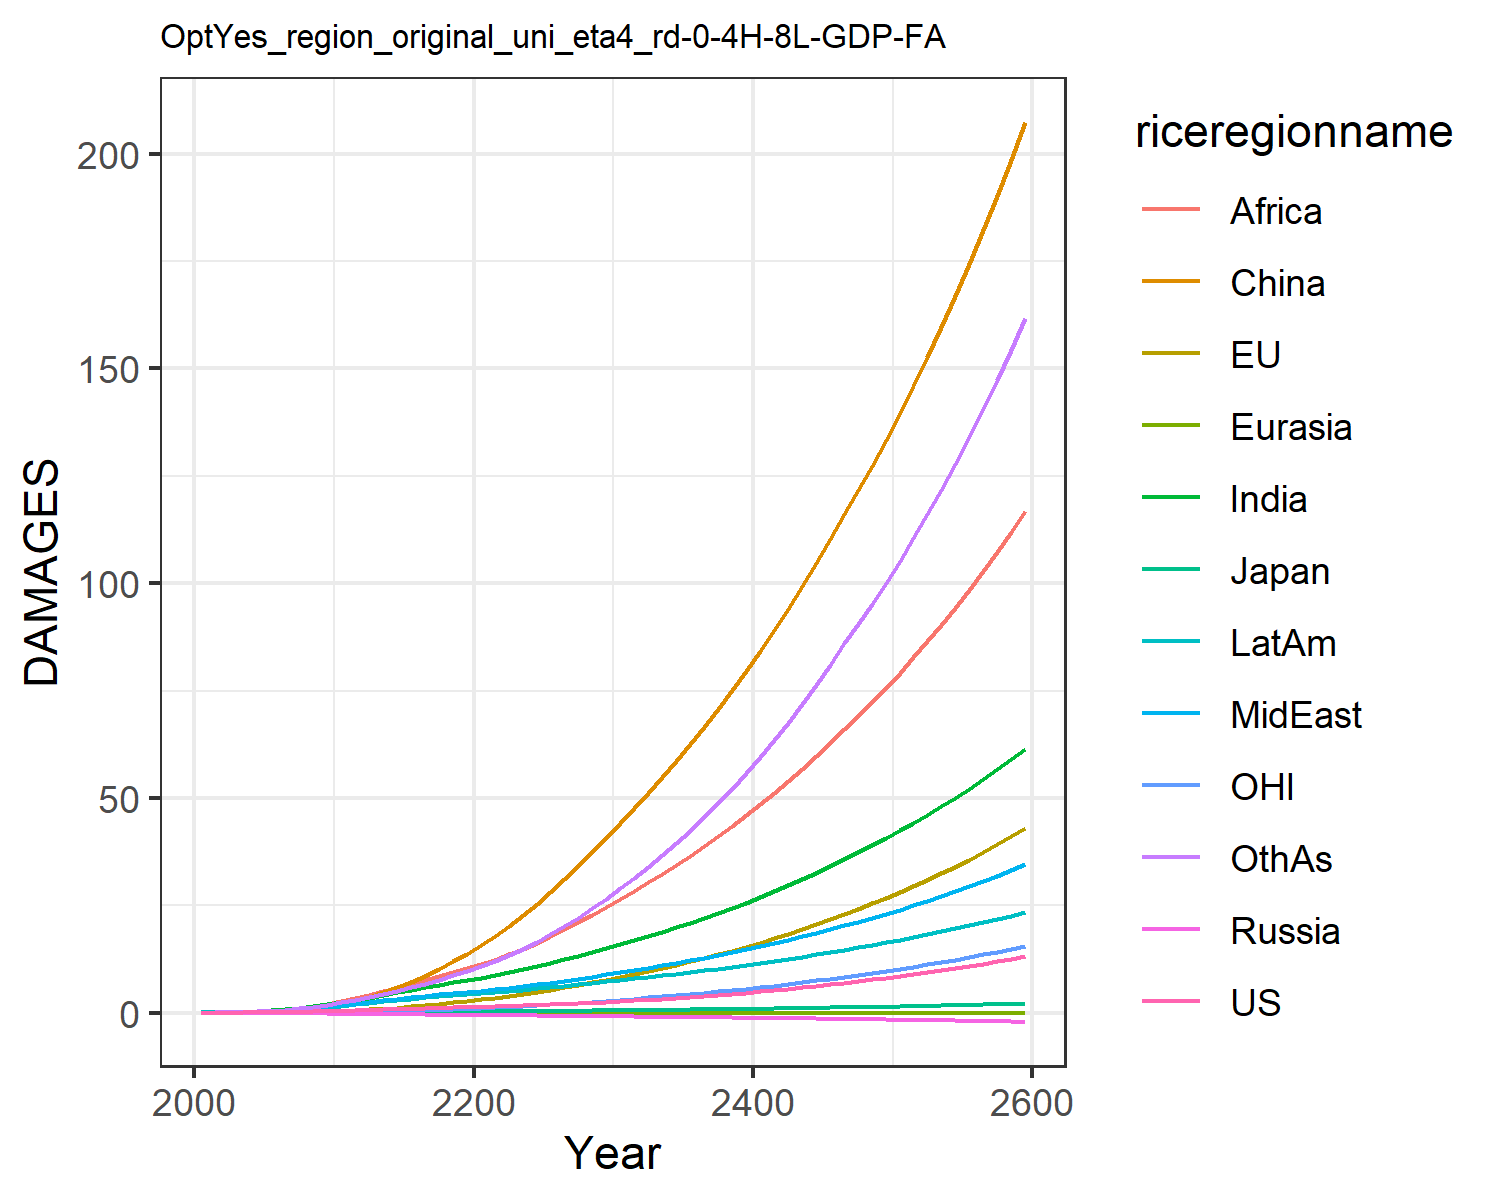

The table this chart was drawn from, first rows:
0.007489828632287781, -0.017586744215375316, 0.007208811494676664, -0.012941089953060723, -0.0015862571290786527, 0.00395249353461779, 0.02779970990191068, 0.024510132965707344, 0.013729996643657434, 0.03857323299399042, -0.00774089296447859, 0.02544471575535427
0.01342, -0.006825, 0.01076, -0.02089, -0.002443, 0.04566, 0.06237, 0.05147, 0.03311, 0.07187, -0.00424, 0.04806
0.0259, -0.006968, 0.01665, -0.03273, -0.004056, 0.09337, 0.1256, 0.1008, 0.0744, 0.1313, -0.00566, 0.09888
0.04573, 0.0001633, 0.0241, -0.04739, -0.006117, 0.1695, 0.2281, 0.1795, 0.1519, 0.2199, -0.004818, 0.1853
0.07438, 0.01571, 0.03212, -0.06476, -0.008525, 0.2808, 0.38, 0.2935, 0.2829, 0.3393, -0.001296, 0.3183
0.1122, 0.04228, 0.04235, -0.08442, -0.01108, 0.4326, 0.5793, 0.4401, 0.4719, 0.4857, 0.005822, 0.4995
0.1593, 0.08141, 0.05478, -0.1057, -0.01364, 0.6348, 0.8279, 0.622, 0.724, 0.6604, 0.01701, 0.7337
0.2166, 0.1345, 0.06848, -0.1277, -0.01606, 0.8938, 1.134, 0.8476, 1.064, 0.8653, 0.03271, 1.034
0.2844, 0.2023, 0.08313, -0.1499, -0.01823, 1.214, 1.501, 1.121, 1.51, 1.099, 0.0533, 1.408
0.3625, 0.285, 0.09847, -0.1718, -0.02006, 1.596, 1.926, 1.446, 2.078, 1.36, 0.07883, 1.861
0.4506, 0.4044, 0.1171, -0.1987, -0.0218, 2.143, 2.41, 1.791, 2.732, 1.648, 0.1178, 2.388
0.5435, 0.5569, 0.1392, -0.2318, -0.02359, 2.87, 2.941, 2.122, 3.41, 1.953, 0.1689, 2.978
0.6486, 0.741, 0.1642, -0.2682, -0.02528, 3.718, 3.515, 2.484, 4.145, 2.286, 0.2313, 3.613
0.7543, 0.9536, 0.1891, -0.3044, -0.02676, 4.713, 4.115, 2.848, 4.942, 2.618, 0.3048, 4.316
0.8591, 1.192, 0.2138, -0.3402, -0.02822, 5.863, 4.727, 3.209, 5.789, 2.944, 0.3884, 5.083
0.9619, 1.454, 0.2377, -0.3753, -0.02982, 7.164, 5.343, 3.562, 6.672, 3.259, 0.4819, 5.907
1.062, 1.74, 0.261, -0.41, -0.0317, 8.614, 5.954, 3.906, 7.582, 3.561, 0.5852, 6.788
1.157, 2.047, 0.2828, -0.4432, -0.0341, 10.21, 6.541, 4.231, 8.497, 3.839, 0.6977, 7.71
1.244, 2.371, 0.3026, -0.4746, -0.03714, 11.93, 7.091, 4.53, 9.398, 4.086, 0.8185, 8.659
1.329, 2.716, 0.3215, -0.5049, -0.04059, 13.77, 7.62, 4.816, 10.3, 4.314, 0.9482, 9.652
1.415, 3.086, 0.3404, -0.5339, -0.04432, 15.77, 8.183, 5.121, 11.26, 4.551, 1.087, 10.76
1.503, 3.484, 0.3598, -0.5619, -0.04823, 17.94, 8.807, 5.462, 12.32, 4.81, 1.236, 12.01
1.597, 3.908, 0.3799, -0.5896, -0.05215, 20.26, 9.462, 5.823, 13.55, 5.079, 1.394, 13.38
1.698, 4.36, 0.4011, -0.6176, -0.056, 22.73, 10.15, 6.202, 14.87, 5.356, 1.562, 14.88
1.808, 4.84, 0.4234, -0.6459, -0.05975, 25.34, 10.87, 6.601, 16.29, 5.644, 1.74, 16.49
1.927, 5.349, 0.4471, -0.6749, -0.06337, 28.11, 11.62, 7.018, 17.78, 5.943, 1.929, 18.23
2.056, 5.891, 0.4724, -0.7049, -0.06687, 31.03, 12.42, 7.459, 19.37, 6.257, 2.129, 20.1
2.196, 6.465, 0.4993, -0.7357, -0.07021, 34.12, 13.25, 7.922, 21.04, 6.584, 2.34, 22.11
2.347, 7.071, 0.5277, -0.7675, -0.07342, 37.35, 14.12, 8.406, 22.79, 6.924, 2.562, 24.25
2.509, 7.712, 0.5578, -0.8002, -0.07648, 40.75, 15.03, 8.912, 24.62, 7.278, 2.797, 26.54
2.678, 8.37, 0.5883, -0.8324, -0.07925, 44.21, 15.96, 9.427, 26.5, 7.632, 3.038, 28.92
2.853, 9.034, 0.6188, -0.8635, -0.08173, 47.67, 16.89, 9.943, 28.39, 7.979, 3.282, 31.36
3.037, 9.717, 0.6502, -0.895, -0.08404, 51.2, 17.84, 10.47, 30.33, 8.333, 3.532, 33.92
3.231, 10.43, 0.6828, -0.927, -0.0862, 54.84, 18.83, 11.02, 32.33, 8.697, 3.791, 36.6
3.437, 11.17, 0.7168, -0.9597, -0.08823, 58.6, 19.86, 11.59, 34.4, 9.071, 4.061, 39.42
3.654, 11.94, 0.7523, -0.9931, -0.09012, 62.49, 20.93, 12.18, 36.55, 9.457, 4.343, 42.37
3.884, 12.74, 0.7893, -1.027, -0.09188, 66.52, 22.03, 12.79, 38.77, 9.856, 4.636, 45.47
4.126, 13.58, 0.8279, -1.062, -0.09353, 70.69, 23.18, 13.42, 41.07, 10.27, 4.943, 48.72
4.383, 14.46, 0.8682, -1.098, -0.09505, 75.02, 24.38, 14.08, 43.46, 10.69, 5.263, 52.13
4.653, 15.37, 0.9102, -1.135, -0.09646, 79.51, 25.62, 14.76, 45.94, 11.13, 5.597, 55.7
4.938, 16.33, 0.954, -1.172, -0.09775, 84.17, 26.91, 15.47, 48.51, 11.59, 5.946, 59.45
5.239, 17.33, 0.9997, -1.211, -0.09891, 89.01, 28.25, 16.2, 51.17, 12.06, 6.311, 63.38
5.556, 18.38, 1.047, -1.25, -0.09996, 94.02, 29.65, 16.97, 53.93, 12.54, 6.692, 67.49
5.89, 19.47, 1.097, -1.29, -0.1009, 99.23, 31.1, 17.76, 56.8, 13.04, 7.09, 71.79
6.242, 20.61, 1.149, -1.331, -0.1017, 104.6, 32.61, 18.58, 59.78, 13.56, 7.505, 76.3
6.613, 21.81, 1.203, -1.374, -0.1024, 110.2, 34.18, 19.44, 62.87, 14.1, 7.939, 81.02
7.003, 23.06, 1.259, -1.417, -0.1029, 116.1, 35.81, 20.33, 66.07, 14.65, 8.393, 85.96
7.359, 24.23, 1.313, -1.462, -0.1042, 121.6, 37.38, 21.2, 69.16, 15.2, 8.82, 90.46
7.731, 25.46, 1.37, -1.509, -0.1053, 127.3, 39, 22.1, 72.37, 15.77, 9.266, 95.16
8.12, 26.74, 1.428, -1.557, -0.1065, 133.3, 40.69, 23.03, 75.7, 16.36, 9.73, 100.1
8.527, 28.08, 1.489, -1.606, -0.1075, 139.5, 42.43, 24, 79.15, 16.97, 10.22, 105.2
8.952, 29.47, 1.553, -1.656, -0.1084, 146, 44.25, 25, 82.73, 17.6, 10.72, 110.5
9.396, 30.92, 1.618, -1.708, -0.1093, 152.7, 46.12, 26.04, 86.45, 18.24, 11.25, 116
9.86, 32.43, 1.687, -1.761, -0.1101, 159.7, 48.07, 27.13, 90.31, 18.91, 11.8, 121.8
10.34, 34.01, 1.758, -1.815, -0.1107, 166.9, 50.09, 28.25, 94.31, 19.6, 12.37, 127.8
10.85, 35.65, 1.831, -1.871, -0.1113, 174.4, 52.19, 29.41, 98.46, 20.32, 12.97, 134
11.38, 37.37, 1.908, -1.928, -0.1117, 182.2, 54.36, 30.62, 102.8, 21.06, 13.59, 140.5
11.93, 39.16, 1.988, -1.987, -0.112, 190.2, 56.62, 31.87, 107.2, 21.82, 14.24, 147.3
12.51, 41.02, 2.071, -2.048, -0.1122, 198.6, 58.96, 33.17, 111.9, 22.61, 14.91, 154.4
13.11, 42.96, 2.157, -2.11, -0.1122, 207.3, 61.39, 34.52, 116.7, 23.42, 15.61, 161.7
